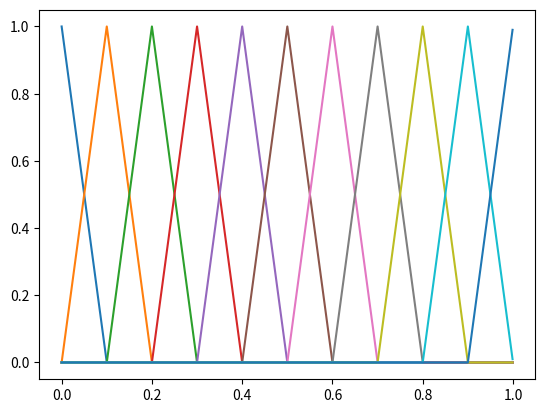

Generate this figure with matplotlib:
from numpy import arange, asarray
import matplotlib.pyplot  as plt

def basisFunctions(N,nodes = [], shape = "triangle"):
    if nodes == []:
        nodes = arange(0,N+1)/N
    phi_evaluation = lambda i, x:        (x - nodes[i - 1]) / (nodes[i] - nodes[i - 1])  if(i> 0 and x >= nodes[i - 1]  and x < nodes[i] ) \
        else (1 - (x - nodes[i]) / (nodes[i + 1] - nodes[i])) if(i<N  and x >= nodes[i] and (x < nodes[i + 1]) ) \
        else 0
    def phi_output(j,xs):
        output = []
        for x in xs:
            output.append(phi_evaluation(j,x))

        output = asarray(output)
        return output

    return phi_output
N=10
phi = basisFunctions(N )
for j in range(N+1):
    plt.plot(arange(0,1,0.001), phi(j,arange(0,1,0.001)))
    print(phi(j,arange(0,5,0.1)))

plt.show()

